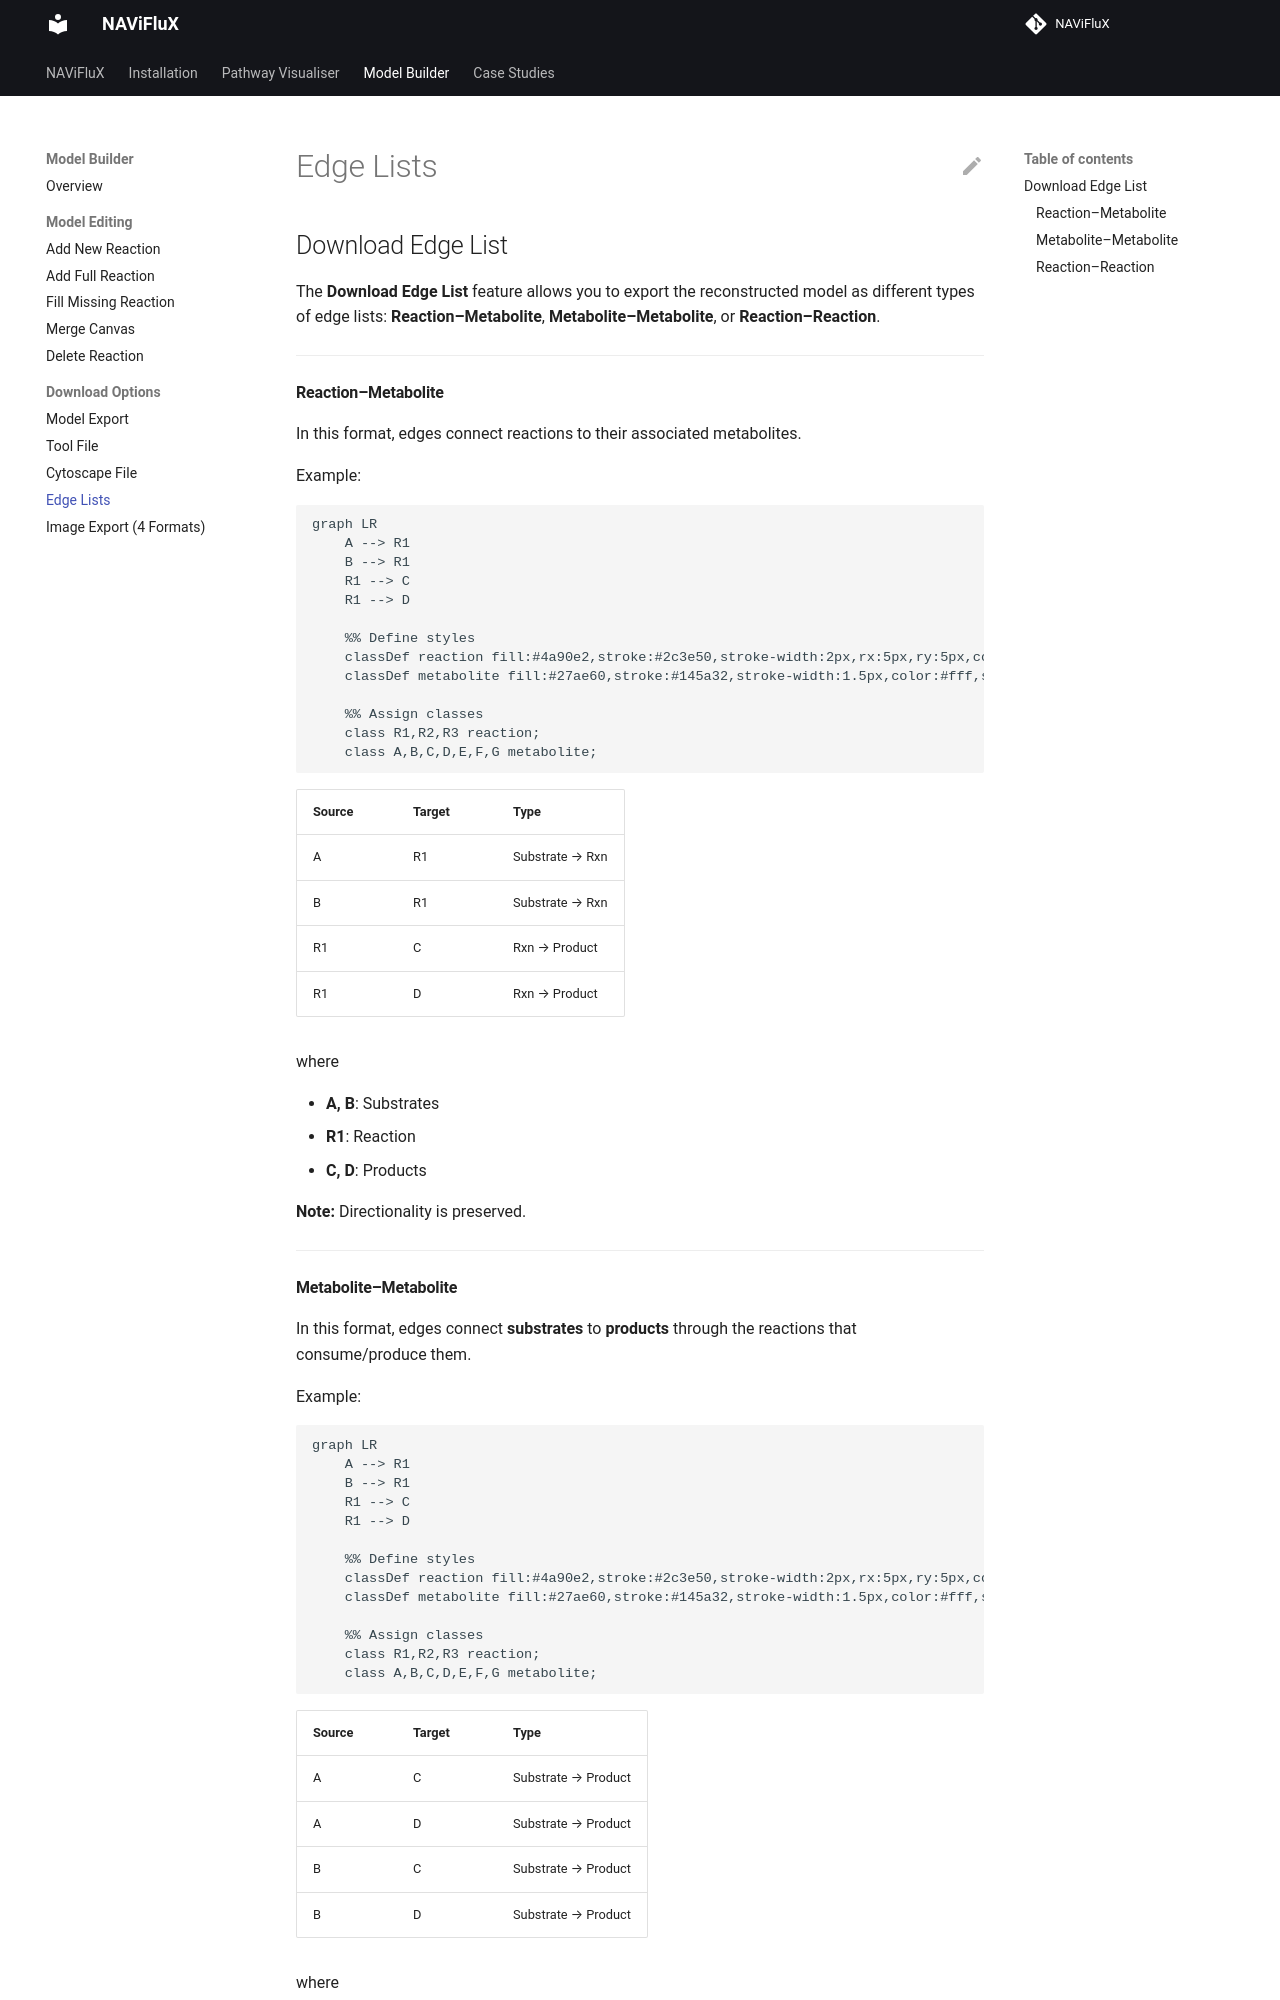

repository: bnsb-lab-iith/NAViFluX-Documentation · page: model-builder/download-edge-lists/index.html · generator: mkdocs

## Download Edge List

The **Download Edge List** feature allows you to export the reconstructed model as different types of edge lists: **Reaction–Metabolite**, **Metabolite–Metabolite**, or **Reaction–Reaction**.

---

#### Reaction–Metabolite

In this format, edges connect reactions to their associated metabolites.

Example:

```mermaid 
graph LR 
    A --> R1 
    B --> R1 
    R1 --> C 
    R1 --> D 

    %% Define styles
    classDef reaction fill:#4a90e2,stroke:#2c3e50,stroke-width:2px,rx:5px,ry:5px,color:#fff;
    classDef metabolite fill:#27ae60,stroke:#145a32,stroke-width:1.5px,color:#fff,stroke-dasharray:0;

    %% Assign classes
    class R1,R2,R3 reaction;
    class A,B,C,D,E,F,G metabolite;
```

| **Source** | **Target** | **Type**        |
| ---------- | ---------- | --------------- |
| A          | R1         | Substrate → Rxn |
| B          | R1         | Substrate → Rxn |
| R1         | C          | Rxn → Product   |
| R1         | D          | Rxn → Product   |

where

* **A, B**: Substrates
* **R1**: Reaction
* **C, D**: Products

**Note:** Directionality is preserved.

---
